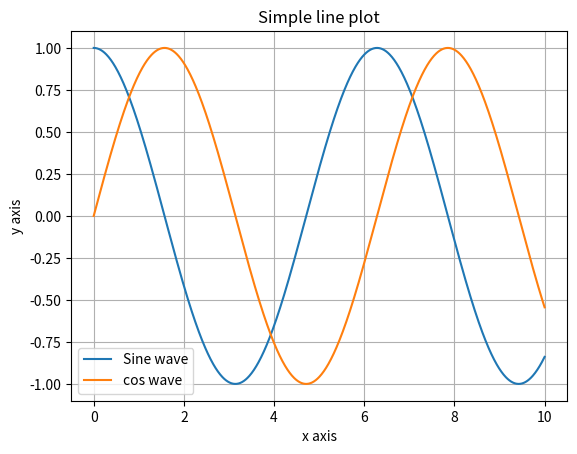

This chart was generated by the following Python code:
import matplotlib.pyplot as plt
import numpy as np

x = np.linspace(0,10,1000)
y = np.cos(x)
z = np.sin(x)

plt.plot(x,y,label = 'Sine wave') # adds plot to create line plot, label = adds label to the line
plt.plot(x,z,label = 'cos wave') # adds plot to create line plot, label = adds label to the line
plt.xlabel('x axis')    #adds x axis label
plt.ylabel('y axis')    #Adds y axis label

plt.title('Simple line plot') #Adds title to plot

plt.legend() #Display legend for label defined in plot

plt.grid(True)  #Adds grid to plot

plt.show()  #Displays plot